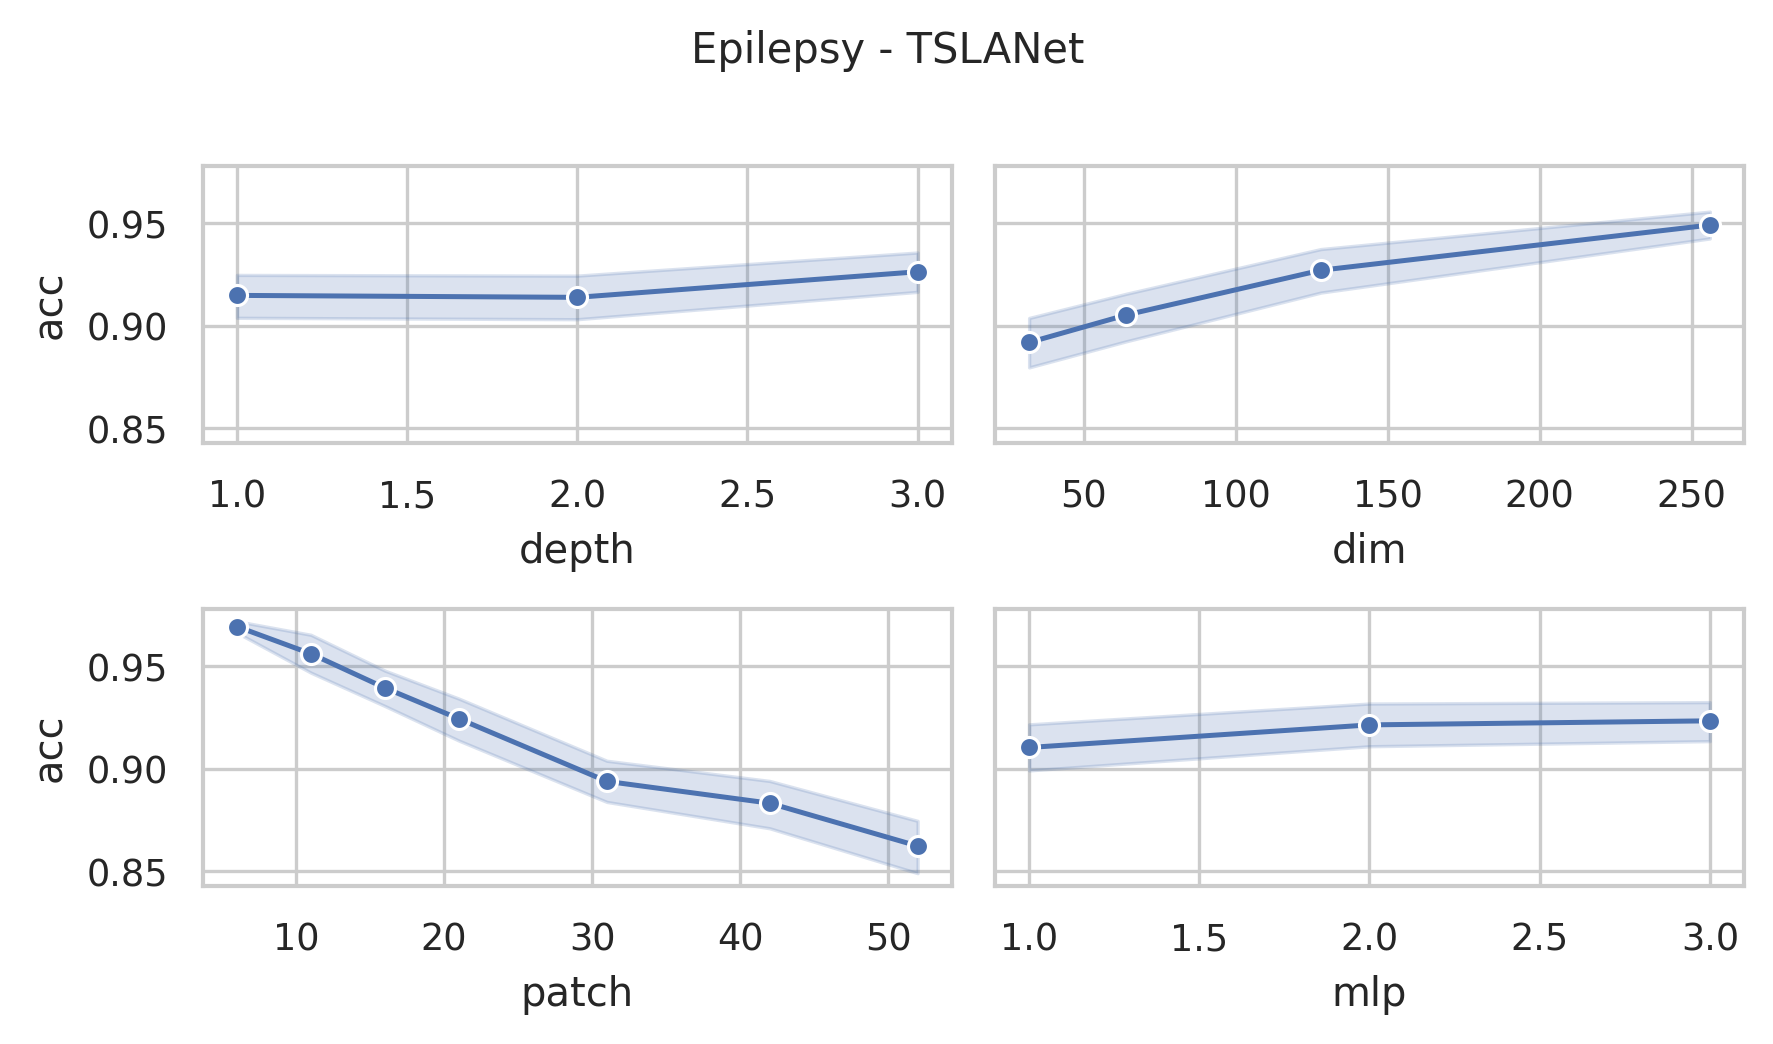

Data behind this chart, as committed beside it:
data_name, dim, depth, mask, patch, mlp, ASB, AF, ICB, preTr, acc, acc_val, model_size (KB), log_path
Epilepsy, 256, 3, 0.4, 6, 3.0, True, True, True, True, 0.9565, 0.963, 35033, Epilepsy_dim256_depth3_mask0.4_patch6_ml…
Epilepsy, 256, 3, 0.4, 11, 3.0, True, True, True, True, 0.9783, 1.0, 34996, Epilepsy_dim256_depth3_mask0.4_patch11_m…
Epilepsy, 256, 3, 0.4, 16, 3.0, True, True, True, True, 0.9638, 1.0, 35001, Epilepsy_dim256_depth3_mask0.4_patch16_m…
Epilepsy, 256, 3, 0.4, 21, 3.0, True, True, True, True, 0.971, 0.963, 35033, Epilepsy_dim256_depth3_mask0.4_patch21_m…
Epilepsy, 256, 3, 0.4, 31, 3.0, True, True, True, True, 0.9348, 0.963, 35115, Epilepsy_dim256_depth3_mask0.4_patch31_m…
Epilepsy, 256, 3, 0.4, 42, 3.0, True, True, True, True, 0.9348, 1.0, 35213, Epilepsy_dim256_depth3_mask0.4_patch42_m…
Epilepsy, 256, 3, 0.4, 52, 3.0, True, True, True, True, 0.913, 0.963, 35307, Epilepsy_dim256_depth3_mask0.4_patch52_m…
Epilepsy, 256, 3, 0.4, 6, 2.0, True, True, True, True, 0.9638, 1.0, 23495, Epilepsy_dim256_depth3_mask0.4_patch6_ml…
Epilepsy, 256, 3, 0.4, 11, 2.0, True, True, True, True, 0.971, 0.963, 23458, Epilepsy_dim256_depth3_mask0.4_patch11_m…
Epilepsy, 256, 3, 0.4, 16, 2.0, True, True, True, True, 0.971, 0.963, 23463, Epilepsy_dim256_depth3_mask0.4_patch16_m…
Epilepsy, 256, 3, 0.4, 21, 2.0, True, True, True, True, 0.9565, 0.9259, 23495, Epilepsy_dim256_depth3_mask0.4_patch21_m…
Epilepsy, 256, 3, 0.4, 31, 2.0, True, True, True, True, 0.913, 0.9259, 23577, Epilepsy_dim256_depth3_mask0.4_patch31_m…
Epilepsy, 256, 3, 0.4, 42, 2.0, True, True, True, True, 0.942, 0.9259, 23675, Epilepsy_dim256_depth3_mask0.4_patch42_m…
Epilepsy, 256, 3, 0.4, 52, 2.0, True, True, True, True, 0.8986, 0.8889, 23769, Epilepsy_dim256_depth3_mask0.4_patch52_m…
Epilepsy, 256, 3, 0.4, 6, 1.0, True, True, True, True, 0.9783, 1.0, 11957, Epilepsy_dim256_depth3_mask0.4_patch6_ml…
Epilepsy, 256, 3, 0.4, 11, 1.0, True, True, True, True, 0.9783, 1.0, 11920, Epilepsy_dim256_depth3_mask0.4_patch11_m…
Epilepsy, 256, 3, 0.4, 16, 1.0, True, True, True, True, 0.9638, 1.0, 11925, Epilepsy_dim256_depth3_mask0.4_patch16_m…
Epilepsy, 256, 3, 0.4, 21, 1.0, True, True, True, True, 0.9855, 0.963, 11957, Epilepsy_dim256_depth3_mask0.4_patch21_m…
Epilepsy, 256, 3, 0.4, 31, 1.0, True, True, True, True, 0.942, 0.963, 12039, Epilepsy_dim256_depth3_mask0.4_patch31_m…
Epilepsy, 256, 3, 0.4, 42, 1.0, True, True, True, True, 0.9275, 0.8889, 12137, Epilepsy_dim256_depth3_mask0.4_patch42_m…
Epilepsy, 256, 3, 0.4, 52, 1.0, True, True, True, True, 0.8986, 1.0, 12231, Epilepsy_dim256_depth3_mask0.4_patch52_m…
Epilepsy, 128, 3, 0.4, 6, 3.0, True, True, True, True, 0.9638, 1.0, 8904, Epilepsy_dim128_depth3_mask0.4_patch6_ml…
Epilepsy, 128, 3, 0.4, 16, 3.0, True, True, True, True, 0.9565, 0.963, 8888, Epilepsy_dim128_depth3_mask0.4_patch16_m…
Epilepsy, 128, 3, 0.4, 21, 3.0, True, True, True, True, 0.942, 0.9259, 8904, Epilepsy_dim128_depth3_mask0.4_patch21_m…
Epilepsy, 128, 3, 0.4, 31, 3.0, True, True, True, True, 0.9348, 0.8889, 8945, Epilepsy_dim128_depth3_mask0.4_patch31_m…
Epilepsy, 128, 3, 0.4, 42, 3.0, True, True, True, True, 0.9058, 0.8889, 8994, Epilepsy_dim128_depth3_mask0.4_patch42_m…
Epilepsy, 128, 3, 0.4, 52, 3.0, True, True, True, True, 0.8623, 0.8889, 9041, Epilepsy_dim128_depth3_mask0.4_patch52_m…
Epilepsy, 128, 3, 0.4, 6, 2.0, True, True, True, True, 0.9928, 0.963, 6015, Epilepsy_dim128_depth3_mask0.4_patch6_ml…
Epilepsy, 128, 3, 0.4, 11, 2.0, True, True, True, True, 0.9928, 1.0, 5997, Epilepsy_dim128_depth3_mask0.4_patch11_m…
Epilepsy, 128, 3, 0.4, 16, 2.0, True, True, True, True, 0.9565, 1.0, 5999, Epilepsy_dim128_depth3_mask0.4_patch16_m…
Epilepsy, 128, 3, 0.4, 21, 2.0, True, True, True, True, 0.9493, 0.963, 6015, Epilepsy_dim128_depth3_mask0.4_patch21_m…
Epilepsy, 128, 3, 0.4, 31, 2.0, True, True, True, True, 0.8841, 1.0, 6056, Epilepsy_dim128_depth3_mask0.4_patch31_m…
Epilepsy, 128, 3, 0.4, 42, 2.0, True, True, True, True, 0.8841, 0.9259, 6105, Epilepsy_dim128_depth3_mask0.4_patch42_m…
Epilepsy, 128, 3, 0.4, 52, 2.0, True, True, True, True, 0.8551, 0.9259, 6152, Epilepsy_dim128_depth3_mask0.4_patch52_m…
Epilepsy, 128, 3, 0.4, 6, 1.0, True, True, True, True, 0.9783, 1.0, 3126, Epilepsy_dim128_depth3_mask0.4_patch6_ml…
Epilepsy, 128, 3, 0.4, 11, 1.0, True, True, True, True, 0.942, 0.9259, 3108, Epilepsy_dim128_depth3_mask0.4_patch11_m…
Epilepsy, 128, 3, 0.4, 16, 1.0, True, True, True, True, 0.9493, 0.9259, 3110, Epilepsy_dim128_depth3_mask0.4_patch16_m…
Epilepsy, 128, 3, 0.4, 21, 1.0, True, True, True, True, 0.9203, 0.963, 3126, Epilepsy_dim128_depth3_mask0.4_patch21_m…
Epilepsy, 128, 3, 0.4, 31, 1.0, True, True, True, True, 0.9348, 0.963, 3167, Epilepsy_dim128_depth3_mask0.4_patch31_m…
Epilepsy, 128, 3, 0.4, 42, 1.0, True, True, True, True, 0.9203, 0.963, 3216, Epilepsy_dim128_depth3_mask0.4_patch42_m…
Epilepsy, 128, 3, 0.4, 52, 1.0, True, True, True, True, 0.8623, 0.963, 3263, Epilepsy_dim128_depth3_mask0.4_patch52_m…
Epilepsy, 64, 3, 0.4, 6, 3.0, True, True, True, True, 0.9783, 1.0, 2320, Epilepsy_dim64_depth3_mask0.4_patch6_mlp…
Epilepsy, 64, 3, 0.4, 11, 3.0, True, True, True, True, 0.9783, 1.0, 2310, Epilepsy_dim64_depth3_mask0.4_patch11_ml…
Epilepsy, 64, 3, 0.4, 16, 3.0, True, True, True, True, 0.9348, 0.963, 2312, Epilepsy_dim64_depth3_mask0.4_patch16_ml…
Epilepsy, 64, 3, 0.4, 21, 3.0, True, True, True, True, 0.913, 0.8889, 2320, Epilepsy_dim64_depth3_mask0.4_patch21_ml…
Epilepsy, 64, 3, 0.4, 31, 3.0, True, True, True, True, 0.8768, 0.9259, 2340, Epilepsy_dim64_depth3_mask0.4_patch31_ml…
Epilepsy, 64, 3, 0.4, 42, 3.0, True, True, True, True, 0.8986, 0.963, 2365, Epilepsy_dim64_depth3_mask0.4_patch42_ml…
Epilepsy, 64, 3, 0.4, 52, 3.0, True, True, True, True, 0.8986, 0.8889, 2388, Epilepsy_dim64_depth3_mask0.4_patch52_ml…
Epilepsy, 64, 3, 0.4, 6, 2.0, True, True, True, True, 0.971, 1.0, 1595, Epilepsy_dim64_depth3_mask0.4_patch6_mlp…
Epilepsy, 64, 3, 0.4, 11, 2.0, True, True, True, True, 0.9493, 0.963, 1586, Epilepsy_dim64_depth3_mask0.4_patch11_ml…
Epilepsy, 64, 3, 0.4, 16, 2.0, True, True, True, True, 0.942, 1.0, 1587, Epilepsy_dim64_depth3_mask0.4_patch16_ml…
Epilepsy, 64, 3, 0.4, 21, 2.0, True, True, True, True, 0.9275, 1.0, 1595, Epilepsy_dim64_depth3_mask0.4_patch21_ml…
Epilepsy, 64, 3, 0.4, 31, 2.0, True, True, True, True, 0.8986, 0.8148, 1616, Epilepsy_dim64_depth3_mask0.4_patch31_ml…
Epilepsy, 64, 3, 0.4, 42, 2.0, True, True, True, True, 0.9058, 1.0, 1640, Epilepsy_dim64_depth3_mask0.4_patch42_ml…
Epilepsy, 64, 3, 0.4, 52, 2.0, True, True, True, True, 0.8841, 0.8519, 1664, Epilepsy_dim64_depth3_mask0.4_patch52_ml…
Epilepsy, 64, 3, 0.4, 6, 1.0, True, True, True, True, 0.971, 1.0, 870.6, Epilepsy_dim64_depth3_mask0.4_patch6_mlp…
Epilepsy, 64, 3, 0.4, 11, 1.0, True, True, True, True, 0.971, 0.9259, 861.4, Epilepsy_dim64_depth3_mask0.4_patch11_ml…
Epilepsy, 64, 3, 0.4, 16, 1.0, True, True, True, True, 0.942, 0.9259, 862.6, Epilepsy_dim64_depth3_mask0.4_patch16_ml…
Epilepsy, 64, 3, 0.4, 21, 1.0, True, True, True, True, 0.9203, 0.9259, 870.6, Epilepsy_dim64_depth3_mask0.4_patch21_ml…
Epilepsy, 64, 3, 0.4, 31, 1.0, True, True, True, True, 0.8188, 0.963, 891.1, Epilepsy_dim64_depth3_mask0.4_patch31_ml…
... 192 more rows
